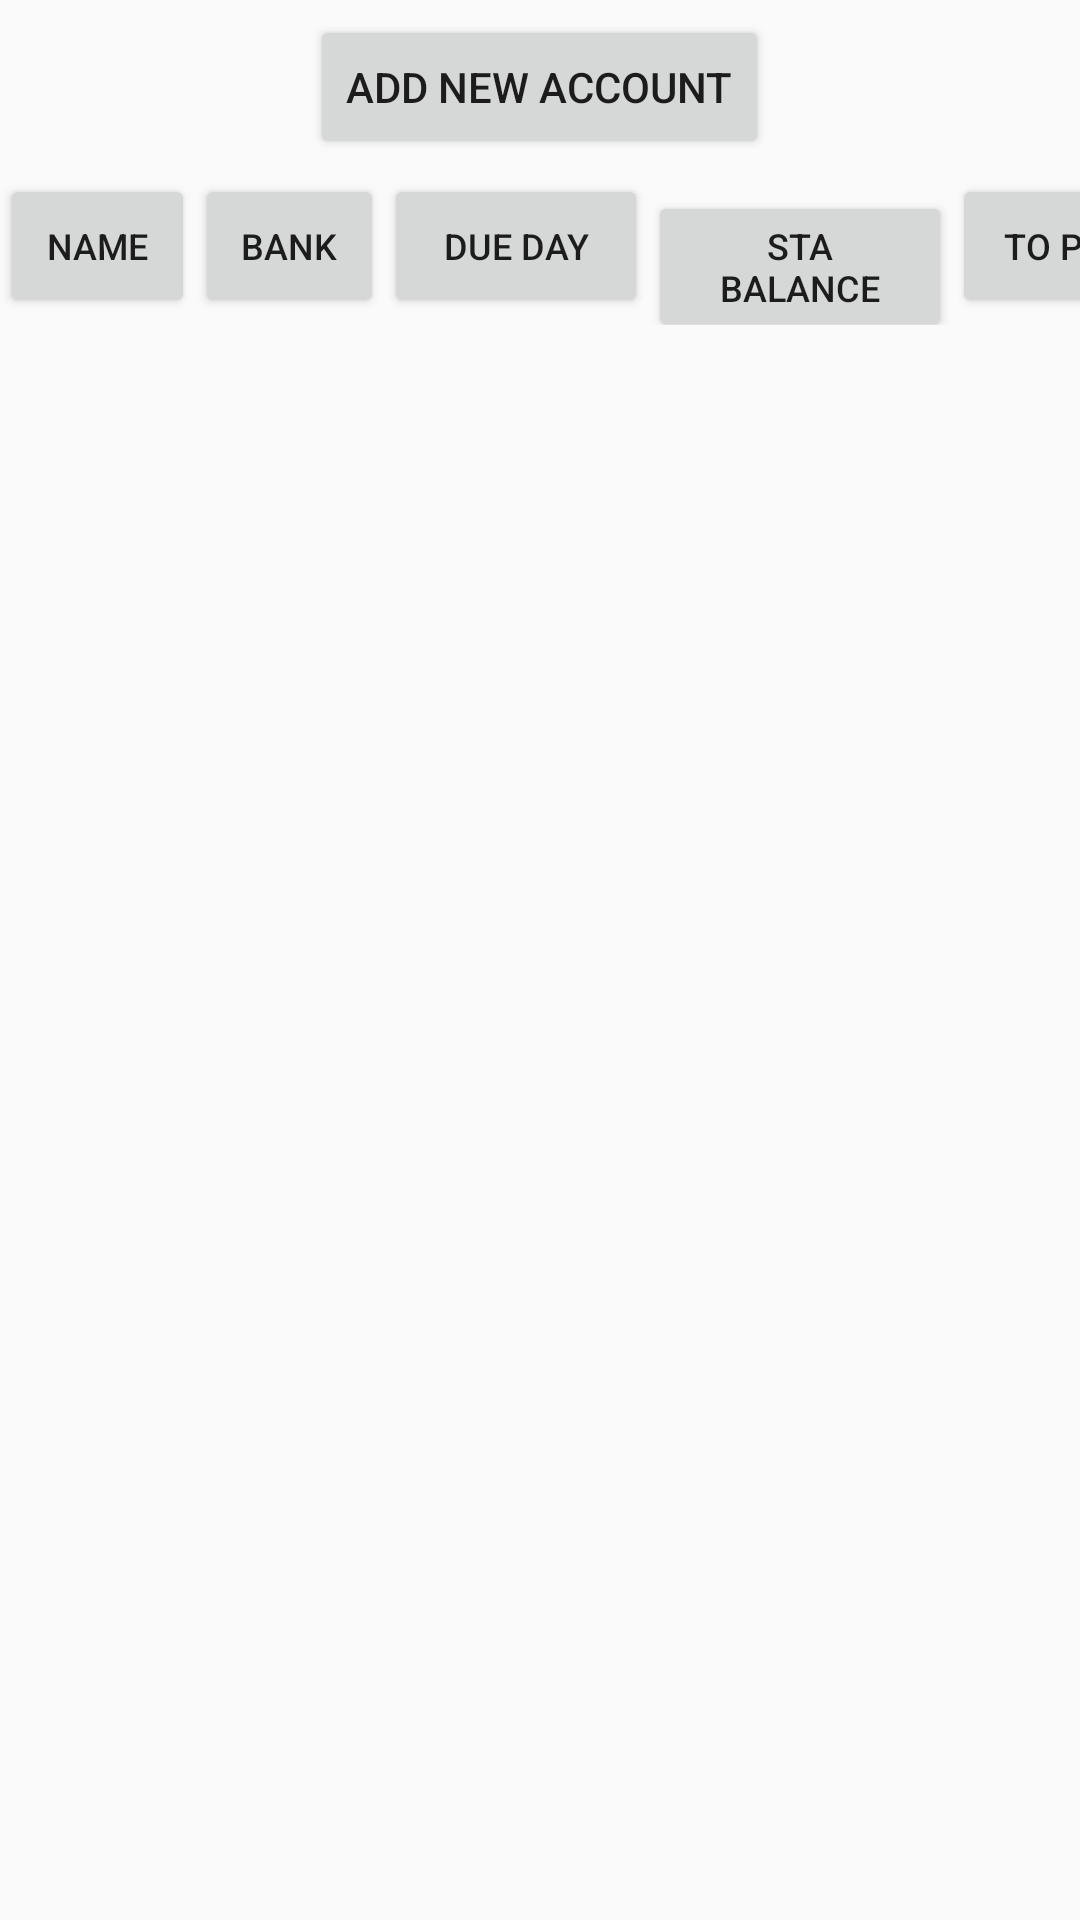

Write the Android layout XML for this screen, with the resource values it uses.
<!-- AndroidManifest.xml: application theme AppTheme -->
<!-- res/layout/fragment_account_list.xml -->
<LinearLayout xmlns:android="http://schemas.android.com/apk/res/android"
    android:orientation="vertical"
    android:layout_width="match_parent"
    android:layout_height="match_parent"
    android:weightSum="1">
    <Button
        android:layout_width="wrap_content"
        android:layout_height="wrap_content"
        android:id="@+id/addAccountButton"
        android:text="Add New Account"
        android:onClick="addAccountButtonClicked"
        android:layout_gravity="center_horizontal"
        android:layout_marginLeft="15dp"
        android:layout_marginTop="5dp"
        android:layout_marginRight="15dp"
        android:layout_marginBottom="5dp" />

    <LinearLayout
        android:orientation="horizontal"
        android:layout_width="match_parent"
        android:layout_height="wrap_content"
        android:layout_gravity="center_horizontal"
        android:weightSum="1">

        <Button
            android:layout_width="65dp"
            android:layout_height="wrap_content"
            android:text="Name"
            android:id="@+id/accountNameLabelButton"
            android:onClick="accountNameLabelButtonClicked"
            android:textSize="12dp" />

        <Button
            android:layout_width="63dp"
            android:layout_height="wrap_content"
            android:text="Bank"
            android:id="@+id/accountBankNameLabelButton"
            android:onClick="accountBankNameLabelButtonClicked"
            android:textSize="12dp" />

        <Button
            android:layout_width="wrap_content"
            android:layout_height="wrap_content"
            android:text="Due Day"
            android:id="@+id/accountDueDayLabelButton"
            android:onClick="accountDueDayLabelButtonClicked"
            android:textSize="12dp" />

        <Button
            android:layout_width="wrap_content"
            android:layout_height="wrap_content"
            android:text="Sta Balance"
            android:id="@+id/accountStaBalanceLabelButton"
            android:onClick="accountStaBalanceLabelButtonClicked"
            android:layout_weight="0.05"
            android:textSize="12dp" />

        <Button
            android:layout_width="74dp"
            android:layout_height="wrap_content"
            android:text="To Pay"
            android:id="@+id/accountToPayLabelButton"
            android:onClick="accountToPayLabelButtonClicked"
            android:textSize="12dp" />

    </LinearLayout>

    <ListView xmlns:android="http://schemas.android.com/apk/res/android"
        xmlns:tools="http://schemas.android.com/tools"
        android:id="@+id/accountListView"
        android:layout_width="match_parent"
        android:layout_height="match_parent" />
</LinearLayout>
<!-- resources referenced by this layout -->
<resources>
  <style name="AppTheme" parent="Theme.AppCompat.Light.DarkActionBar">
          
      </style>
</resources>
